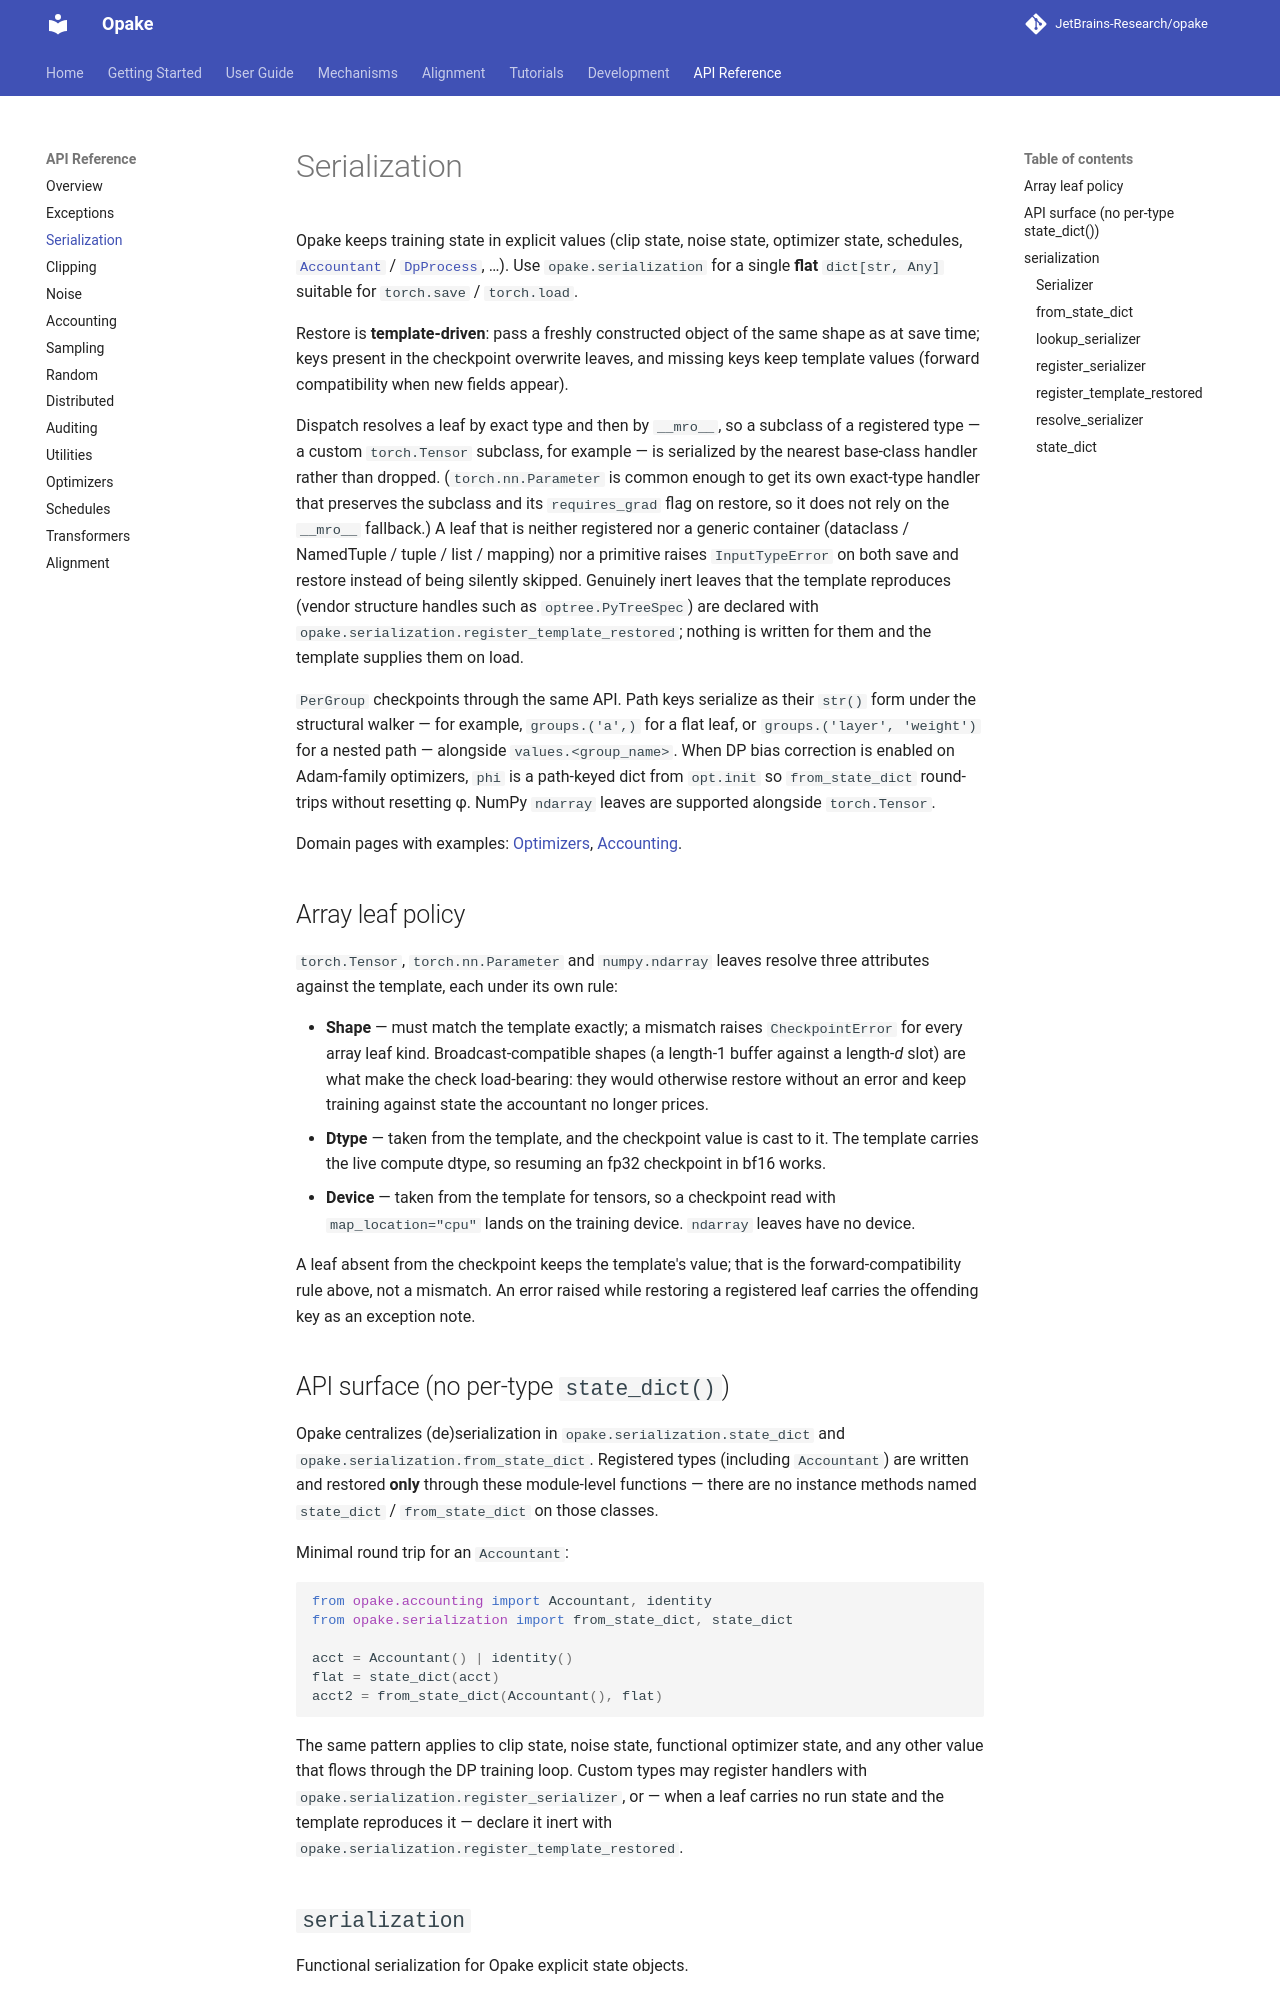

repository: JetBrains-Research/opake · page: 0.16.0/reference/serialization/index.html · generator: mkdocs

# Serialization

Opake keeps training state in explicit values (clip state, noise state,
optimizer state, schedules, [`Accountant`](accounting.md) / [`DpProcess`](accounting.md),
…). Use `opake.serialization` for a single **flat**
`dict[str, Any]` suitable for `torch.save` / `torch.load`.

Restore is **template-driven**: pass a freshly constructed object of the same
shape as at save time; keys present in the checkpoint overwrite leaves, and
missing keys keep template values (forward compatibility when new fields appear).

Dispatch resolves a leaf by exact type and then by `__mro__`, so a subclass
of a registered type — a custom `torch.Tensor` subclass, for example — is
serialized by the nearest base-class handler rather than dropped.
(`torch.nn.Parameter` is common enough to get its own exact-type handler that
preserves the subclass and its `requires_grad` flag on restore, so it does
not rely on the `__mro__` fallback.) A leaf that is neither registered nor a
generic container (dataclass / NamedTuple / tuple / list / mapping) nor a
primitive raises `InputTypeError` on both save and restore instead of being
silently skipped.
Genuinely inert leaves that the template reproduces (vendor structure handles
such as `optree.PyTreeSpec`) are declared with
`opake.serialization.register_template_restored`; nothing is written for
them and the template supplies them on load.

`PerGroup` checkpoints through the same API. Path keys serialize as their
`str()` form under the structural walker — for example, `groups.('a',)` for a
flat leaf, or `groups.('layer', 'weight')` for a nested path — alongside
`values.<group_name>`. When DP bias correction is enabled on Adam-family
optimizers, `phi` is a path-keyed dict from `opt.init` so `from_state_dict`
round-trips without resetting φ. NumPy `ndarray` leaves are supported alongside
`torch.Tensor`.
